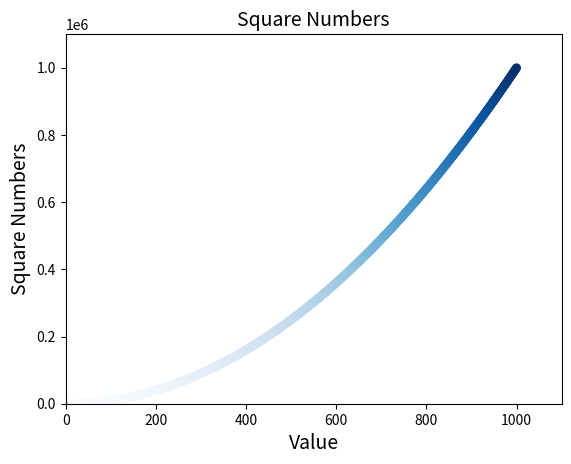

Recreate this plot in Python.
import matplotlib.pyplot as plt

x_values = list(range(1, 1001))
y_values = [x**2 for x in x_values]

plt.scatter(x_values, y_values, c=y_values, cmap=plt.cm.Blues,
             edgecolors='none', s=40)

# Assigning a chart title and axis labels.
plt.title("Square Numbers", fontsize=14)
plt.xlabel("Value", fontsize=14)
plt.ylabel("Square Numbers", fontsize=14)

# Assign range for each axis.
plt.axis([0, 1100, 0, 1100000])

plt.savefig('squares0_plot.png', bbox_inches='tight')
